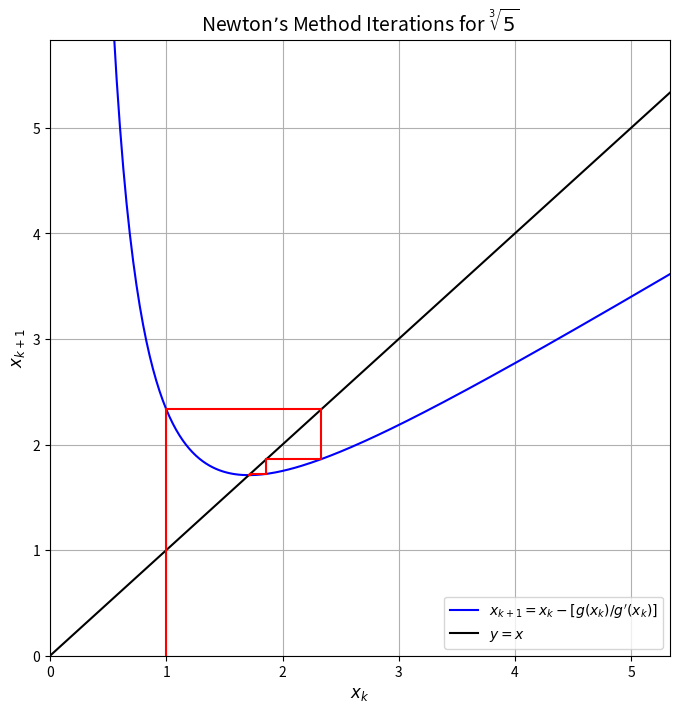

Source code (Python):
"""Import necessary libraries"""
# Import NumPy for numerical operations, such as linspace (for generating ranges of values)
import numpy as np
# Import Matplotlib for plotting graphs
import matplotlib.pyplot as plt

# Define the Newton iteration function for cube root of 5
def newton_iteration(x):
    # This is the Newton's method iteration formula for the cube root of 5
    # f(x) = (2 * x^3 + 5) / (3 * x^2)
    # Compute the next value based on the current value of x
    return (2 * x**3 + 5) / (3 * x**2)
    
"""Initial guess and number of iterations"""
# Set the initial guess for x_0 (starting point for Newton's method)
x0 = 1.0
# Define how many iterations of Newton's method you want to perform
iterations = 10

"""List to store x_k and x_(k+1) values for plotting"""
# Initialize the list with the first value x_0
x_vals = [x0]
# Compute the first iteration x_1 and store it in y_vals
y_vals = [newton_iteration(x0)]

# Print the starting point
# Print the initial guess x_0 with 10 decimal places for precision
print(f"x(0) = {x0:.10f}")

"""Perform Newton's method iterations and print each step starting from x(1)"""
# Loop over the number of iterations (from 1 to 10)
for k in range(1, iterations+1):
    # Apply Newton's method to the last value in x_vals to get x_(k+1)
    x_next = newton_iteration(x_vals[-1])
    # Append the new value x_(k+1) to the list x_vals
    x_vals.append(x_next)
    # Compute the next y value using Newton's method and append it to y_vals
    y_vals.append(newton_iteration(x_next))
    
    # Print each iteration's result starting from x(1)
    # Print the current value x_k with 10 decimal places for precision
    print(f"x({k}) = {x_vals[k]:.10f}")

"""Generate points for plotting x_(k+1) vs x_k curve"""
# Extend x range a little beyond the data range
x_min = min(x_vals) - 5.0
x_max = max(x_vals) + 5.0

# Generate 400 points between the minimum and maximum x values, with a buffer of 0.5
x_line = np.linspace(x_min, x_max, 400)
# Apply Newton's method to all values in x_line to get corresponding y values
y_line = newton_iteration(x_line)

# Create the plot
# Create a figure with an 8x8 inch size
plt.figure(figsize=(8, 8))

"""Plot the Newton iteration function (x_(k+1) vs x_k) as a blue line"""
# Plot the function g(x) = x_{k+1} as a blue line with a label
plt.plot(x_line, y_line, 'b', label='$x_{k+1} = x_k - [g(x_k)/g\'(x_k)]$')

"""Plot the reference line y = x (diagonal line) in black solid style"""
# Plot the line y = x (black line) as a reference for convergence
plt.plot(x_line, x_line, 'k-', label='$y = x$')

# Set axis limits to make sure we see the lines completely
plt.xlim(x_min, x_max)  # Extend the x-axis from x_min to x_max
plt.ylim(0, max(y_vals) + 1.0)  # Set y-axis starting at 0 and a bit above the max y value

"""Plot the iteration steps (red curves) showing convergence"""
# Loop through all x_k and y_k values except the last one
for i in range(len(x_vals) - 1):
    if i == 0:
        # Start from x_0, but y=0 for the first iteration (initial guess)
        plt.plot([x_vals[i], x_vals[i]], [0, y_vals[i]], 'r')
        plt.plot([x_vals[i], y_vals[i]], [y_vals[i], y_vals[i]], 'r')
    else:
        # Vertical line from (x_k, x_k) to (x_k, x_(k+1)) to show the iteration step from x_k to x_(k+1)
        # Vertical red line showing the step from x_k to x_(k+1)
        plt.plot([x_vals[i], x_vals[i]], [x_vals[i], y_vals[i]], 'r')
        
        # Horizontal line from (x_k, x_(k+1)) to (x_(k+1), x_(k+1)) to show the horizontal step from x_k to x_(k+1)
        # Horizontal red line showing the step from x_k to x_(k+1)
        plt.plot([x_vals[i], y_vals[i]], [y_vals[i], y_vals[i]], 'r')

"""Set limits for better visibility and add a buffer around the points for clarity"""
# Set the x-axis limits to the minimum and maximum values of x_vals, with a 3.0 buffer
plt.xlim(0, max(x_vals) + 3.0)
# Set the y-axis limits to the minimum and maximum values of y_vals, with a 3.5 buffer
plt.ylim(0, max(x_vals) + 3.5)

"""Labels and title for the plot"""
# Label the x-axis as 'x' with font size 12
plt.xlabel('$x_k$', fontsize=12)
# Label the y-axis as 'y' with font size 12
plt.ylabel('$x_{k+1}$', fontsize=12)
# Title of the plot, showing the method for cube root of 5
plt.title('Newton’s Method Iterations for $\\sqrt[3]{5}$', fontsize=14)

"""Add a legend to the plot to explain the different lines"""
# Display the legend for the plot
plt.legend()

"""Add a grid to the plot for easier visualization of the steps"""
# Enable the grid on the plot for better readability
plt.grid(True)

"""Show the plot on the screen"""
# Display the plot
plt.show()